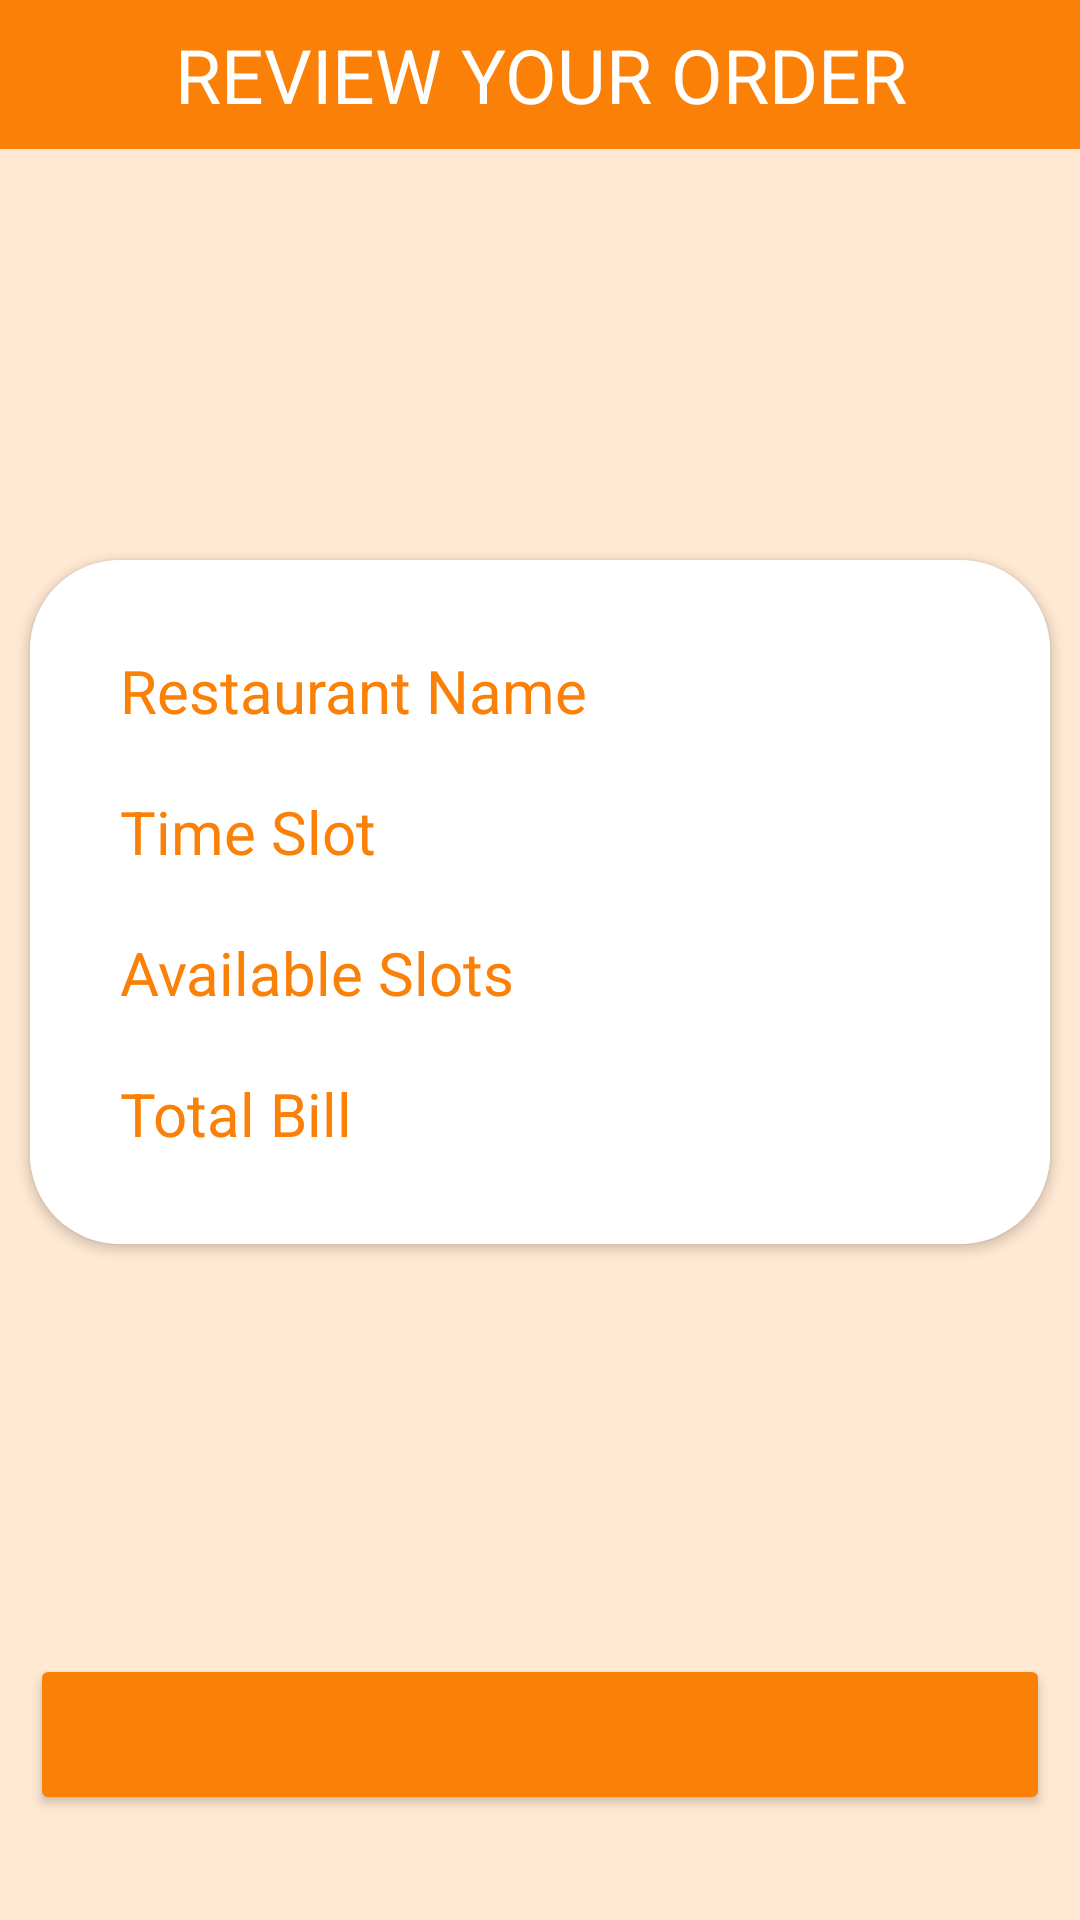

Layout XML and referenced resources for this Android screen:
<!-- AndroidManifest.xml: application theme Base.Theme.LoginPage -->
<!-- res/layout/activity_user_review_order.xml -->
<?xml version="1.0" encoding="utf-8"?>
<androidx.constraintlayout.widget.ConstraintLayout xmlns:android="http://schemas.android.com/apk/res/android"
    xmlns:app="http://schemas.android.com/apk/res-auto"
    xmlns:tools="http://schemas.android.com/tools"
    android:id="@+id/main"
    android:background="@color/light_orange"
    android:layout_width="match_parent"
    android:layout_height="match_parent"
    tools:context=".User_review_order">

    <FrameLayout
        android:id="@+id/user_fragment_container"
        android:layout_width="match_parent"
        android:layout_height="match_parent"
        app:layout_constraintTop_toTopOf="@id/textView7"
        app:layout_constraintBottom_toBottomOf="@id/payButton"
        app:layout_constraintStart_toStartOf="parent"
        app:layout_constraintEnd_toEndOf="parent" >


    </FrameLayout>


    <TextView
        android:id="@+id/textView7"
        android:layout_width="match_parent"
        android:layout_height="wrap_content"
        android:background="@color/orange"
        android:padding="8dp"
        android:textColor="@color/white"
        android:text="REVIEW YOUR ORDER"
        android:textAlignment="center"
        android:textSize="25sp"
        app:layout_constraintBottom_toBottomOf="parent"
        app:layout_constraintEnd_toEndOf="parent"
        app:layout_constraintHorizontal_bias="0.0"
        app:layout_constraintStart_toStartOf="parent"
        app:layout_constraintTop_toTopOf="parent"
        app:layout_constraintVertical_bias="0.0" />

    <androidx.cardview.widget.CardView
        android:layout_margin="10dp"
        android:layout_width="match_parent"
        android:layout_height="wrap_content"
        android:background="@drawable/orange_border"
        app:cardCornerRadius="30dp"
        app:layout_constraintBottom_toTopOf="@+id/payButton"
        app:layout_constraintStart_toStartOf="parent"
        app:layout_constraintTop_toBottomOf="@+id/textView7">


        <LinearLayout
            android:layout_width="match_parent"
            android:layout_height="wrap_content"
            android:layout_gravity="center_horizontal"
            android:background="@color/white"
            android:orientation="vertical"
            android:padding="20dp">

            <LinearLayout
                android:layout_width="match_parent"
                android:layout_height="wrap_content"
                android:layout_margin="10dp"
                android:orientation="horizontal">
                <TextView
                    android:layout_width="wrap_content"
                    android:layout_height="wrap_content"
                    android:text="Restaurant Name "
                    android:textColor="@color/orange"
                    android:textSize="20sp" />

                <TextView
                    android:paddingEnd="10dp"
                    android:id="@+id/restName"
                    android:layout_width="match_parent"
                    android:layout_height="wrap_content"
                    android:textColor="@color/red"
                    android:textSize="20sp"
                    android:fontFamily="@font/epilogue_semibold"
                    android:gravity="end"
                    app:layout_constraintEnd_toEndOf="parent" />
            </LinearLayout>

            <LinearLayout
                android:layout_width="match_parent"
                android:layout_height="wrap_content"
                android:layout_margin="10dp"
                android:orientation="horizontal">
                <TextView
                    android:layout_width="wrap_content"
                    android:layout_height="wrap_content"
                    android:text="Time Slot "
                    android:textColor="@color/orange"
                    android:textSize="20sp" />
                <TextView
                    android:paddingEnd="10dp"
                    android:id="@+id/timeslot"
                    android:layout_width="match_parent"
                    android:layout_height="wrap_content"
                    android:textColor="@color/red"
                    android:fontFamily="@font/epilogue_semibold"
                    android:textSize="20sp"
                    android:gravity="right"
                    app:layout_constraintEnd_toEndOf="parent" />
            </LinearLayout>

            <LinearLayout
                android:layout_width="match_parent"
                android:layout_height="wrap_content"
                android:layout_margin="10dp"
                android:orientation="horizontal">

                <TextView
                    android:layout_width="wrap_content"
                    android:layout_height="wrap_content"
                    android:text="Available Slots "
                    android:textColor="@color/orange"
                    android:textSize="20sp" />
                <TextView
                    android:paddingEnd="10dp"
                    android:id="@+id/availableSlots"
                    android:layout_width="match_parent"
                    android:layout_height="wrap_content"
                    android:textColor="@color/red"
                    android:textSize="20sp"
                    android:fontFamily="@font/epilogue_semibold"
                    android:gravity="end"
                    app:layout_constraintEnd_toEndOf="parent" />

            </LinearLayout>

            <LinearLayout
                android:layout_width="match_parent"
                android:layout_height="wrap_content"
                android:layout_margin="10dp"
                android:orientation="horizontal">
                <TextView
                    android:layout_width="wrap_content"
                    android:layout_height="wrap_content"
                    android:text="Total Bill "
                    android:textColor="@color/orange"
                    android:textSize="20sp"/>
                <TextView

                    android:paddingEnd="10dp"
                    android:id="@+id/totalBill_info"
                    android:layout_width="match_parent"
                    android:layout_height="wrap_content"
                    android:textColor="@color/red"
                    android:gravity="end"
                    android:fontFamily="@font/epilogue_semibold"
                    android:textSize="20sp"
                    app:layout_constraintEnd_toEndOf="parent" />
            </LinearLayout>
        </LinearLayout>
    </androidx.cardview.widget.CardView>

    <Button
        android:id="@+id/payButton"
        android:layout_width="match_parent"
        android:layout_height="wrap_content"
        android:backgroundTint="@color/orange"
        android:textAlignment="center"
        android:textSize="25sp"
        app:cornerRadius="20dp"
        android:layout_margin="10dp"
        app:layout_constraintBottom_toBottomOf="parent"
        app:layout_constraintTop_toTopOf="parent"
        app:layout_constraintVertical_bias="0.956"
        tools:layout_editor_absoluteX="16dp" />

</androidx.constraintlayout.widget.ConstraintLayout>
<!-- resources referenced by this layout -->
<resources>
  <color name="light_orange">#FFE9D3</color>
  
      //blue shades
  <color name="orange">#FA8007</color>
  <color name="red">#F60505</color>
  <color name="white">#FFFFFFFF</color>
  <!-- drawable orange_border (drawable) -->
  <?xml version="1.0" encoding="utf-8"?>
  <shape xmlns:android="http://schemas.android.com/apk/res/android" android:shape="rectangle">
      <stroke
          android:width="2dp"
          android:color="@color/orange"/>
          <corners
              android:radius="30dp"/>
  </shape>
  <style name="Base.Theme.LoginPage" parent="Theme.MaterialComponents.DayNight.DarkActionBar">
          
          <item name="colorPrimary">@color/yellow</item>
          <item name="colorPrimaryVariant">@color/yellow</item>
          <item name="colorOnPrimary">@color/white</item>
          
          <item name="colorSecondary">@color/orange</item>
          <item name="colorSecondaryVariant">@color/orange</item>
          <item name="colorOnSecondary">@color/black</item>
          
          <item name="android:statusBarColor">?attr/colorPrimaryVariant</item>
          
      </style>
  <color name="yellow">#FFF95B</color>
  <color name="black">#000000</color>
</resources>
